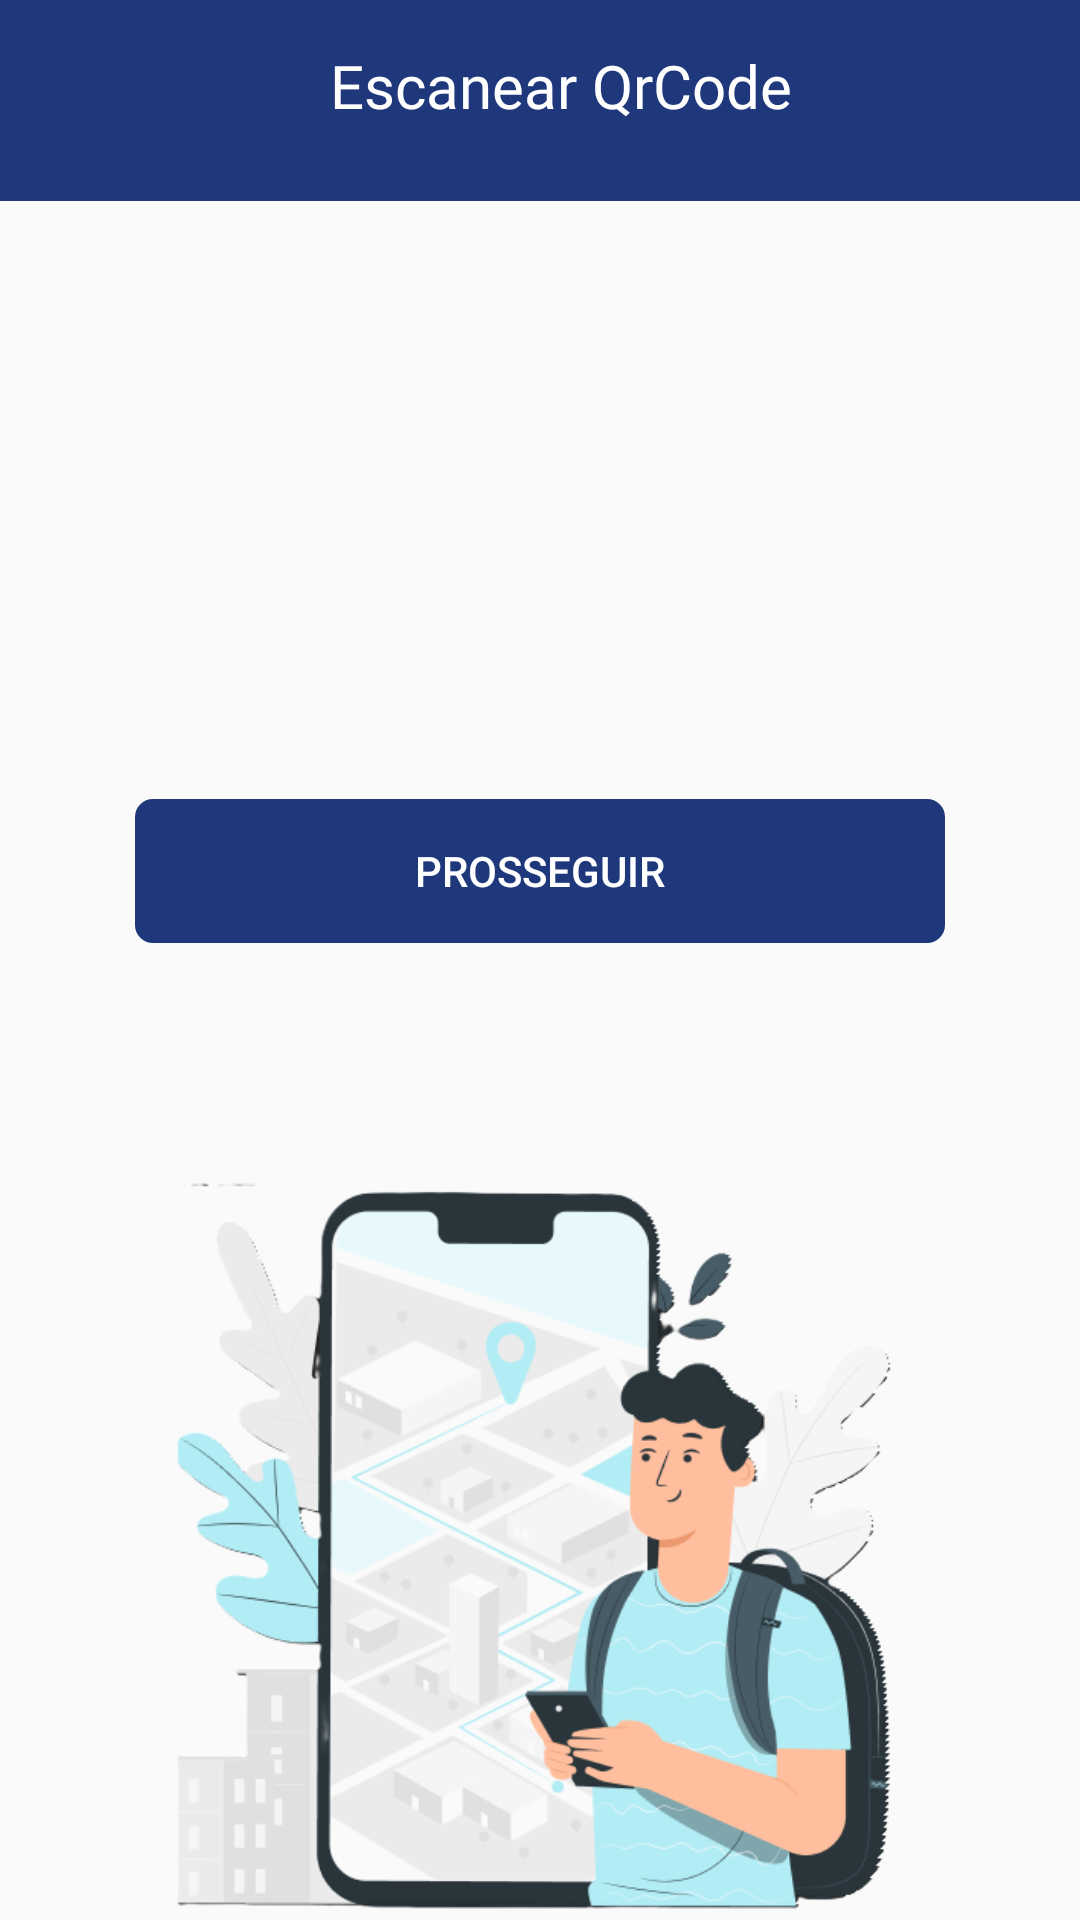

Write the Android layout XML for this screen, with the resource values it uses.
<!-- AndroidManifest.xml: application theme Theme.MyApplication -->
<!-- res/layout/activity_qr_code_scanner.xml -->
<?xml version="1.0" encoding="utf-8"?>
<androidx.constraintlayout.widget.ConstraintLayout xmlns:android="http://schemas.android.com/apk/res/android"
    xmlns:app="http://schemas.android.com/apk/res-auto"
    xmlns:tools="http://schemas.android.com/tools"
    android:id="@+id/main"
    android:layout_width="match_parent"
    android:layout_height="match_parent"
    android:background="@color/Cor_padrao"
    tools:context=".safelocker.Activity_QrCodeScanner">

    <androidx.appcompat.widget.AppCompatImageView
        android:id="@+id/ic_Voltar"
        android:layout_width="40dp"
        android:layout_height="40dp"
        android:layout_marginTop="15dp"
        android:layout_marginStart="10dp"
        android:src="@drawable/baseline_arrow_back_24"
        app:layout_constraintTop_toTopOf="parent"
        app:layout_constraintStart_toStartOf="parent" />

    <androidx.appcompat.widget.AppCompatTextView
        android:id="@+id/tv_title"
        android:layout_width="wrap_content"
        android:layout_height="wrap_content"
        android:layout_marginTop="15dp"
        android:layout_marginStart="60dp"
        android:fontFamily="@font/alfa_slab_one"
        android:text="@string/escanear_qrcode"
        android:textColor="@color/white"
        android:textSize="20sp"
        app:layout_constraintTop_toTopOf="parent"
        app:layout_constraintStart_toEndOf="@id/ic_Voltar" />

    <androidx.constraintlayout.widget.ConstraintLayout
        android:layout_width="match_parent"
        android:layout_height="0dp"
        android:layout_marginTop="25dp"
        android:background="@drawable/background_colorwhite"
        app:layout_constraintTop_toBottomOf="@id/tv_title"
        app:layout_constraintBottom_toBottomOf="parent">

        
        <androidx.constraintlayout.widget.Guideline
            android:id="@+id/guideline"
            android:layout_width="wrap_content"
            android:layout_height="wrap_content"
            android:orientation="horizontal"
            app:layout_constraintGuide_begin="50dp" />

        <TextView
            android:id="@+id/tvNome"
            android:layout_width="wrap_content"
            android:layout_height="wrap_content"
            android:textSize="25dp"
            android:textColor="@color/black"
            app:layout_constraintTop_toBottomOf="@id/guideline"
            app:layout_constraintStart_toStartOf="parent"
            app:layout_constraintEnd_toEndOf="parent"
            android:layout_marginTop="16dp" />

        <TextView
            android:id="@+id/tvTempo"
            android:layout_width="wrap_content"
            android:layout_height="wrap_content"
            android:textSize="25dp"
            android:textColor="@color/black"
            app:layout_constraintTop_toBottomOf="@id/tvNome"
            app:layout_constraintStart_toStartOf="parent"
            app:layout_constraintEnd_toEndOf="parent"
            android:layout_marginTop="16dp" />



        <androidx.appcompat.widget.AppCompatButton
            android:id="@+id/btn_prosseguir"
            android:layout_width="270dp"
            android:layout_height="wrap_content"
            android:text="@string/btn_prosseguir"
            android:textColor="@color/white"
            android:background="@drawable/bckground_btn_register"
            android:backgroundTint="@color/Cor_padrao"
            app:layout_constraintTop_toBottomOf="@id/tvTempo"
            app:layout_constraintStart_toStartOf="parent"
            app:layout_constraintEnd_toEndOf="parent"
            android:layout_marginTop="50dp"
            />

        <ImageView
            android:id="@+id/image"
            android:layout_width="wrap_content"
            android:layout_height="250dp"
            android:src="@drawable/imagem1"
            android:layout_marginTop="80dp"
            app:layout_constraintTop_toBottomOf="@id/btn_prosseguir"
            app:layout_constraintStart_toStartOf="parent"
            app:layout_constraintEnd_toEndOf="parent"
            />

        <androidx.appcompat.widget.AppCompatButton
            android:id="@+id/btn_TentarNovamente"
            android:layout_width="270dp"
            android:layout_height="wrap_content"
            android:layout_marginStart="73dp"
            android:layout_marginTop="9dp"
            android:layout_marginEnd="68dp"
            android:layout_marginBottom="25dp"
            android:background="@drawable/bckground_btn_register"
            android:backgroundTint="@color/red"
            android:text="Tente novamente"
            android:textColor="@color/white"
            app:layout_constraintBottom_toBottomOf="parent"
            app:layout_constraintEnd_toEndOf="parent"
            app:layout_constraintStart_toStartOf="parent"
            app:layout_constraintTop_toBottomOf="@+id/image"
            app:layout_constraintVertical_bias="0.0" />


    </androidx.constraintlayout.widget.ConstraintLayout>
</androidx.constraintlayout.widget.ConstraintLayout>
<!-- resources referenced by this layout -->
<resources>
  <color name="Cor_padrao">#1F387C</color>
  <color name="black">#FF000000</color>
  <color name="red">#C70C0D</color>
  <color name="white">#FFFFFFFF</color>
  <!-- drawable background_colorwhite (drawable) -->
  <?xml version="1.0" encoding="utf-8"?>
  <shape xmlns:android="http://schemas.android.com/apk/res/android"
      android:shape="rectangle">
      <solid
          android:color="@color/cinza_projeto"/>
  </shape>
  <!-- drawable bckground_btn_register (drawable) -->
  <?xml version="1.0" encoding="utf-8"?>
  <shape xmlns:android="http://schemas.android.com/apk/res/android"
      android:shape="rectangle">
  
      <corners
          android:radius="5dp"
          />
      <stroke
          android:color="@color/grey_ligth"
          android:width="2dp"/>
  </shape>
  <!-- drawable imagem1: png bitmap (drawable, 79540 bytes) -->
  <string name="btn_prosseguir">Prosseguir</string>
  <string name="escanear_qrcode">Escanear QrCode</string>
  <style name="Theme.MyApplication" parent="Theme.MaterialComponents.DayNight.NoActionBar">
          
          <item name="colorPrimary">@color/Cor_padrao</item>
          <item name="colorPrimaryVariant">@color/purple_700</item>
          <item name="colorOnPrimary">@color/white</item>
          
          <item name="colorSecondary">@color/Cor_padrao</item>
          <item name="colorSecondaryVariant">@color/Cor_padrao</item>
          <item name="colorOnSecondary">@color/black</item>
          
          <item name="android:statusBarColor">?attr/colorPrimary</item>
  
          
      </style>
  <color name="cinza_projeto">#FAFAFA</color>
  <color name="grey_ligth">#b5b5b5</color>
  <color name="purple_700">#FF3700B3</color>
</resources>
